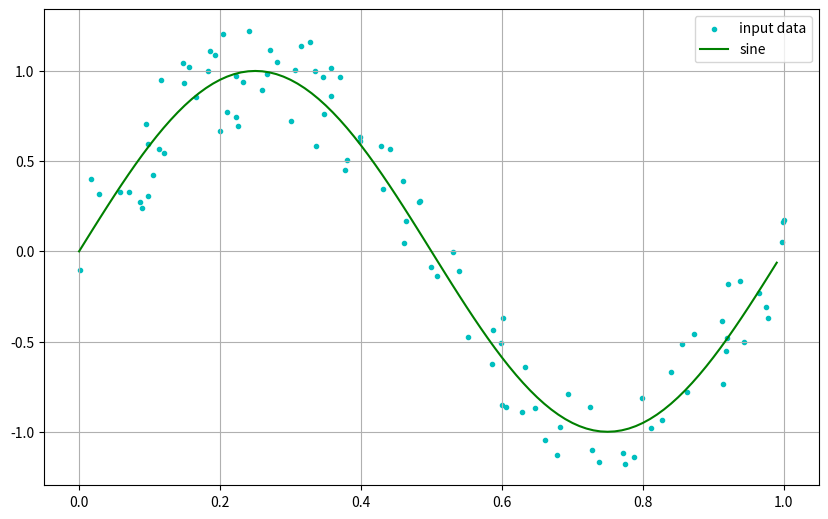

The matplotlib source for this figure:
import matplotlib.pyplot as plt
import numpy as np

def generate_random():
    sample_size = 100
    x_values = np.sort(np.random.random(sample_size))
    #random noise (b - a) * random_sample() + a
    epsilon = np.random.random(sample_size) * 0.6 - 0.3
    y_values = np.sin(x_values * 2 * np.pi)+epsilon
    return x_values, y_values

x, y = generate_random()

### Plot settings
fig, ax = plt.subplots(figsize =(10,6.18))
ax.grid(True)
ax.scatter(x, y, color='c', marker =".",label="input data")
ax.plot(np.arange(0,1,0.01), np.sin(2 * np.pi * np.arange(0,1,0.01)),
        color="green", label="sine")
ax.legend(loc="upper right")
fig.savefig("A1.pdf")
